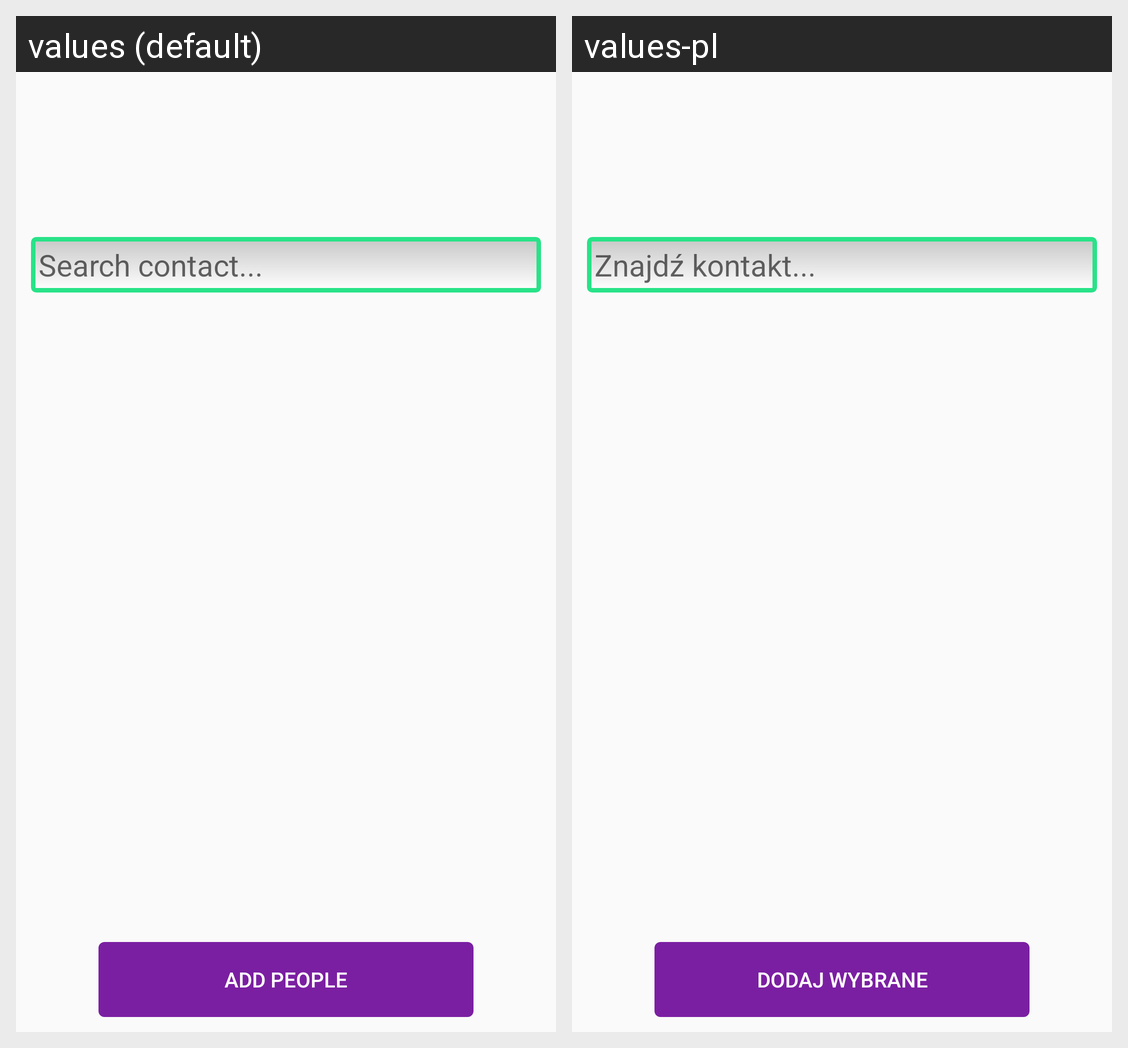

Here is an Android app screen in its default locale and in the app's own translations. Write out the translated-string differences for the strings that appear on this screen.
Android screen res/layout/activity_add_people.xml rendered under 2 locales, left to right: values (default), values-pl. Device: Nexus 5 (rendered at 1080×1920; each locale shown at half size, 540×960, under a caption strip naming it); theme AppTheme.
Strings drawn on this screen, with the default value and each locale's value (text and hints the layout hard-codes, and strings that could not be matched under every locale, appear in the picture but are not listed):

search_contact
  values: Search contact...
  values-pl: Znajdź kontakt...

title_activity_add_people
  values: Add people
  values-pl: Dodaj wybrane
